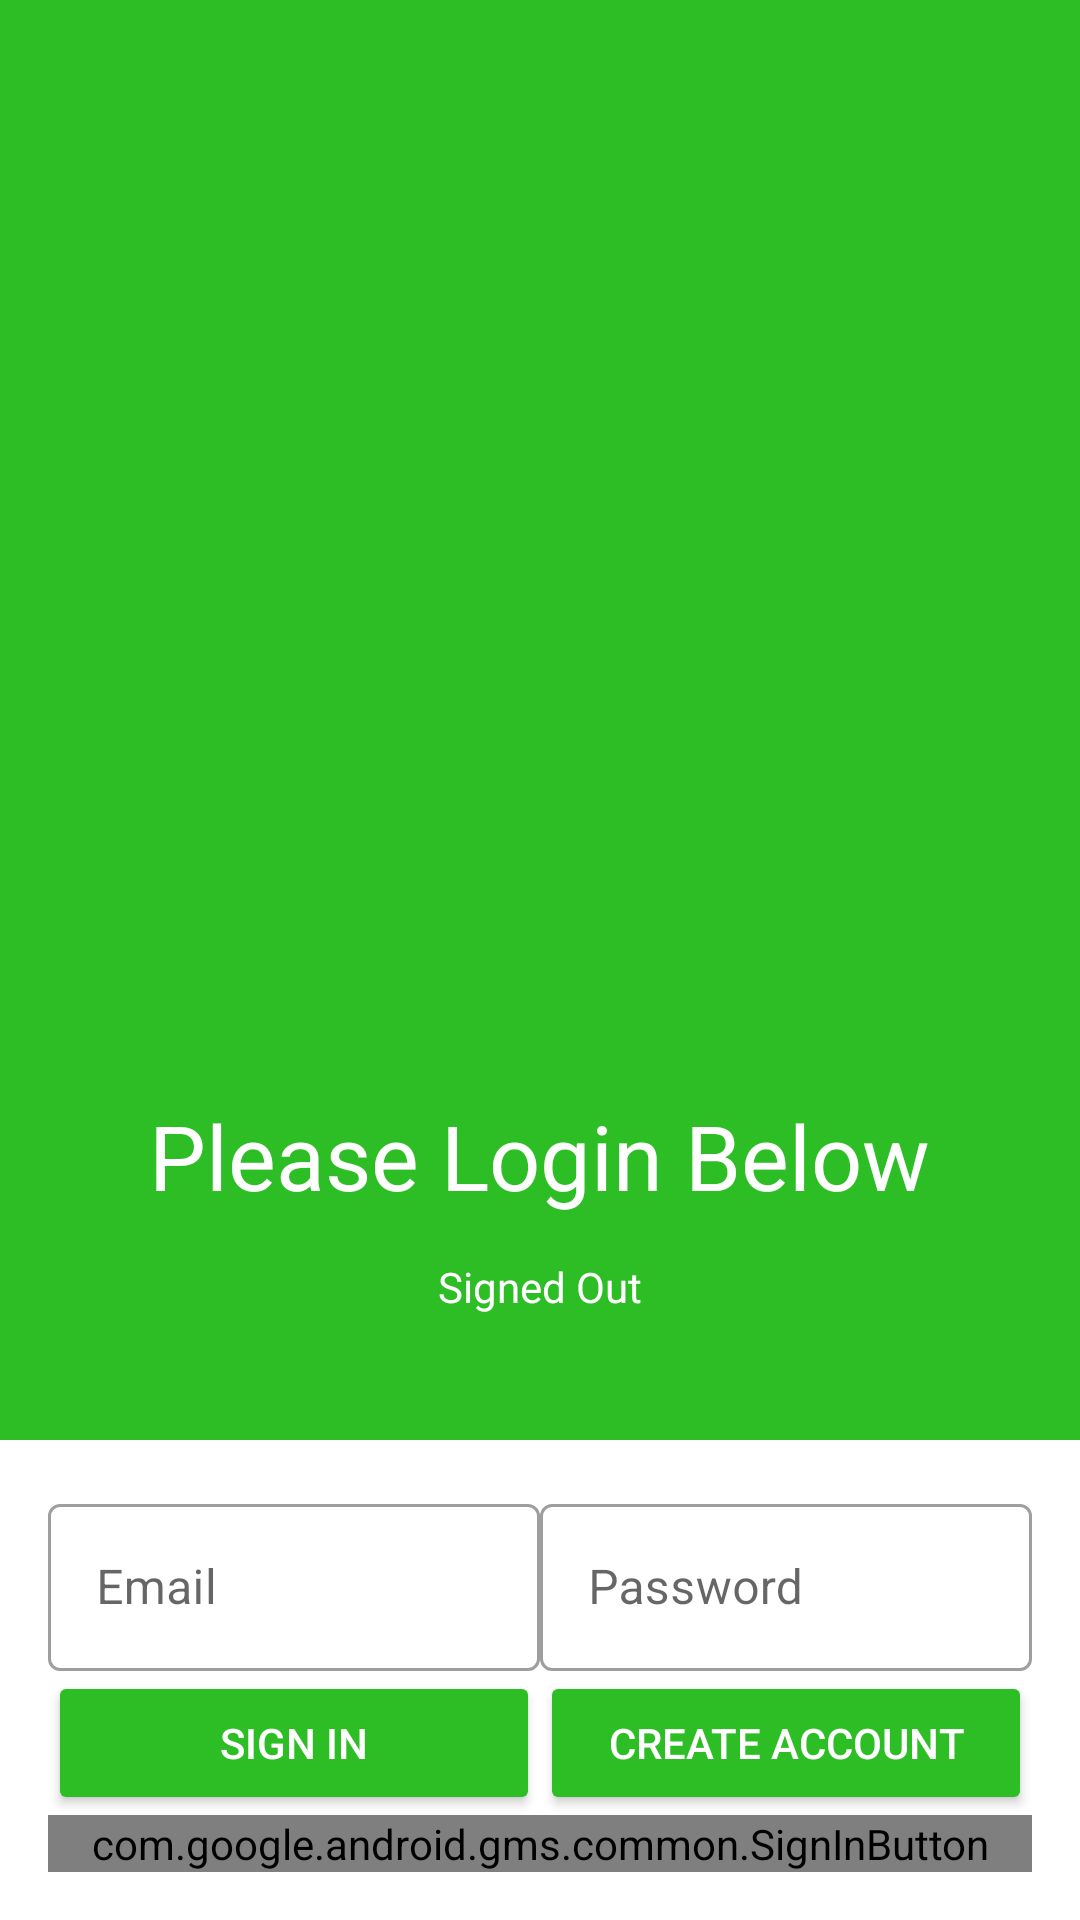

Write the Android layout XML for this screen, with the resource values it uses.
<!-- AndroidManifest.xml: application theme Theme.Foraging -->
<!-- res/layout/login.xml -->
<LinearLayout xmlns:android="http://schemas.android.com/apk/res/android"
    xmlns:tools="http://schemas.android.com/tools"
    android:id="@+id/login_layout"
    android:layout_width="match_parent"
    android:layout_height="match_parent"
    android:background="@color/color_primary"
    android:orientation="vertical"
    android:weightSum="4">

    <LinearLayout
        android:layout_width="match_parent"
        android:layout_height="0dp"
        android:layout_weight="3"
        android:gravity="center_horizontal"
        android:orientation="vertical">

        <ImageView
            android:id="@+id/icon"
            style="@style/ThemeOverlay.FirebaseIcon"
            android:layout_width="286dp"
            android:layout_height="325dp"
            android:contentDescription="@string/desc_firebase_lockup"
            />

        <TextView
            android:id="@+id/titleText"
            android:layout_width="wrap_content"
            android:layout_height="wrap_content"
            android:layout_marginBottom="@dimen/title_bottom_margin"
            android:text="@string/emailpassword_title_text"
            android:textColor="@color/white"
            android:theme="@style/ThemeOverlay.MyTitleText" />

        <TextView
            android:id="@+id/status"
            style="@style/ThemeOverlay.MyTextDetail"
            android:text="@string/signed_out"
            android:textColor="@color/white" />

        <TextView
            android:id="@+id/detail"
            style="@style/ThemeOverlay.MyTextDetail"
            tools:text="Firebase User ID: 123456789abc" />

    </LinearLayout>


    <RelativeLayout
        android:layout_width="match_parent"
        android:layout_height="0dp"
        android:layout_weight="1"
        android:background="@color/white"
        android:gravity="center_vertical">

        <LinearLayout
            android:id="@+id/emailPasswordFields"
            android:layout_width="match_parent"
            android:layout_height="wrap_content"
            android:orientation="horizontal"
            android:paddingLeft="16dp"
            android:paddingRight="16dp">

            <com.google.android.material.textfield.TextInputLayout
                android:id="@+id/fieldEmail"
                style="@style/Widget.MaterialComponents.TextInputLayout.OutlinedBox"
                android:layout_width="0dp"
                android:layout_height="wrap_content"
                android:layout_weight="1">

                <com.google.android.material.textfield.TextInputEditText
                    android:id="@+id/fieldEmailText"
                    android:layout_width="match_parent"
                    android:layout_height="wrap_content"
                    android:hint="Email"
                    android:inputType="textEmailAddress"/>
            </com.google.android.material.textfield.TextInputLayout>

            <com.google.android.material.textfield.TextInputLayout
                android:id="@+id/fieldPassword"
                style="@style/Widget.MaterialComponents.TextInputLayout.OutlinedBox"
                android:layout_width="0dp"
                android:layout_height="wrap_content"
                android:layout_weight="1">

                <com.google.android.material.textfield.TextInputEditText
                    android:id="@+id/fieldPasswordText"
                    android:layout_width="match_parent"
                    android:layout_height="wrap_content"
                    android:hint="@string/hint_password"
                    android:inputType="textPassword" />
            </com.google.android.material.textfield.TextInputLayout>
















        </LinearLayout>

        <LinearLayout
            android:id="@+id/emailPasswordButtons"
            android:layout_width="match_parent"
            android:layout_height="wrap_content"
            android:layout_below="@+id/emailPasswordFields"
            android:orientation="horizontal"
            android:paddingLeft="16dp"
            android:paddingRight="16dp">

            <Button
                android:id="@+id/emailSignInButton"
                style="@style/Widget.AppCompat.Button.Colored"
                android:layout_width="0dp"
                android:layout_height="wrap_content"
                android:layout_weight="1"
                android:text="@string/sign_in"
                android:theme="@style/ThemeOverlay.MyDarkButton" />

            <Button
                android:id="@+id/emailCreateAccountButton"
                style="@style/Widget.AppCompat.Button.Colored"
                android:layout_width="0dp"
                android:layout_height="wrap_content"
                android:layout_weight="1"
                android:text="@string/create_account"
                android:theme="@style/ThemeOverlay.MyDarkButton" />
        </LinearLayout>

        <LinearLayout
            android:layout_width="match_parent"
            android:layout_height="wrap_content"
            android:layout_below="@+id/emailPasswordButtons"
            android:orientation="horizontal"
            android:paddingLeft="16dp"
            android:paddingRight="16dp">

            <com.google.android.gms.common.SignInButton
                android:id="@+id/googleSignInButton"
                android:layout_width="0dp"
                android:layout_height="wrap_content"
                android:layout_weight="1" />
        </LinearLayout>

        <LinearLayout
            android:id="@+id/signedInButtons"
            android:layout_width="match_parent"
            android:layout_height="wrap_content"
            android:layout_centerInParent="true"
            android:orientation="horizontal"
            android:paddingLeft="16dp"
            android:paddingRight="16dp"
            android:visibility="gone"
            android:weightSum="2.0">

            <Button
                android:id="@+id/signOutButton"
                style="@style/Widget.AppCompat.Button.Colored"
                android:layout_width="0dp"
                android:layout_height="wrap_content"
                android:layout_weight="1.0"
                android:text="@string/sign_out"
                android:theme="@style/ThemeOverlay.MyDarkButton" />

            <Button
                android:id="@+id/verifyEmailButton"
                style="@style/Widget.AppCompat.Button.Colored"
                android:layout_width="0dp"
                android:layout_height="wrap_content"
                android:layout_weight="1.0"
                android:text="@string/verify_email"
                android:theme="@style/ThemeOverlay.MyDarkButton" />

        </LinearLayout>

    </RelativeLayout>



</LinearLayout>
<!-- resources referenced by this layout -->
<resources>
  <color name="color_primary">#2dbe25</color>
  <color name="white">#FFFFFFFF</color>
  <dimen name="title_bottom_margin">10dp</dimen>
  <string name="create_account">Create Account</string>
  <string name="desc_firebase_lockup">Firebase logo and name</string>
  <string name="emailpassword_title_text">Please Login Below</string>
  <string name="hint_email">Email</string>
  <string name="hint_password">Password</string>
  <string name="sign_in">Sign In</string>
  <string name="sign_out">Sign Out</string>
  <string name="signed_out">Signed Out</string>
  <string name="verify_email">Verify Email</string>
  <style name="ThemeOverlay.FirebaseIcon" parent="Theme.Foraging">
          <item name="android:layout_marginTop">@dimen/icon_top_margin</item>
          <item name="android:layout_marginBottom">@dimen/icon_bottom_margin</item>
      </style>
  <style name="ThemeOverlay.MyDarkButton" parent="ThemeOverlay.AppCompat.Dark">
          <item name="colorButtonNormal">@color/grey_500</item>
          <item name="colorAccent">@color/color_primary</item>
          <item name="android:layout_marginRight">4dp</item>
          <item name="android:layout_marginLeft">4dp</item>
          <item name="android:textColor">@android:color/white</item>
      </style>
  <style name="ThemeOverlay.MyTextDetail" parent="Theme.Foraging">
          <item name="android:layout_width">wrap_content</item>
          <item name="android:layout_height">wrap_content</item>
          <item name="android:fadeScrollbars">true</item>
          <item name="android:gravity">center</item>
          <item name="android:maxLines">5</item>
          <item name="android:padding">4dp</item>
          <item name="android:scrollbars">vertical</item>
          <item name="android:textSize">14sp</item>
      </style>
  <style name="ThemeOverlay.MyTitleText" parent="Theme.Foraging">
          <item name="android:gravity">center</item>
          <item name="android:textSize">30sp</item>
      </style>
  <style name="Theme.Foraging" parent="Theme.MaterialComponents.DayNight.NoActionBar">
          
          <item name="colorPrimary">@color/color_primary</item>
          <item name="colorPrimaryVariant">@color/color_primary</item>
          <item name="colorOnPrimary">@color/white</item>
          
          <item name="colorSecondary">@color/color_primary</item>
          <item name="colorSecondaryVariant">@color/white</item>
          <item name="colorOnSecondary">@color/color_secondary</item>
          
          <item name="android:statusBarColor" tools:targetApi="l">?attr/colorPrimaryVariant</item>
          
          <item name="android:textColorSecondary">@color/color_primary</item>
  
  
      </style>
  <dimen name="icon_top_margin">20dp</dimen>
  <dimen name="icon_bottom_margin">20dp</dimen>
  <color name="grey_500">#9E9E9E</color>
  <color name="color_secondary">#eaf9e9</color>
</resources>
